Run: headless pygame with SDL's dummy video driver; simulated clock (each Clock.tick advances the game by its frame time, no real sleeping); random seed 0; keys injected as events and as key.get_pressed() state; mouse plan: one left click at the window centre at the start of phase 2, then a move to the lower-right quarter at the start of phase 3.
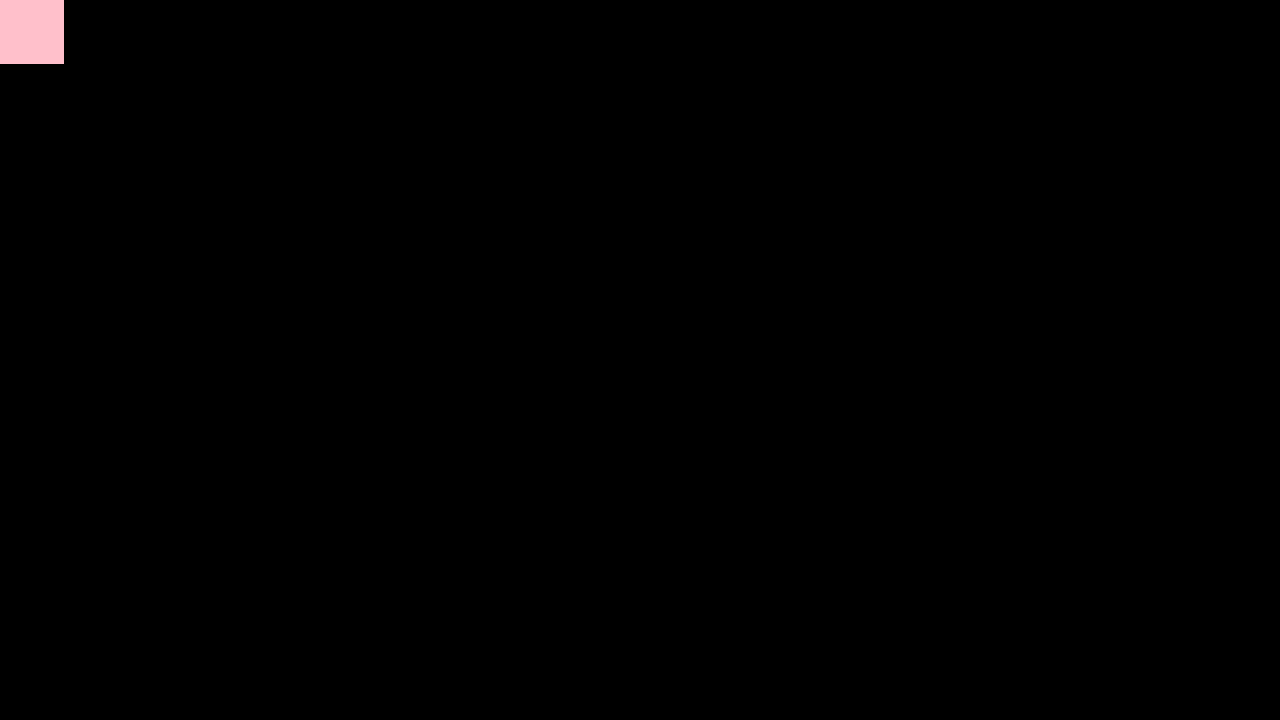
Frame 1 of 4 · flips 1–60 · no input
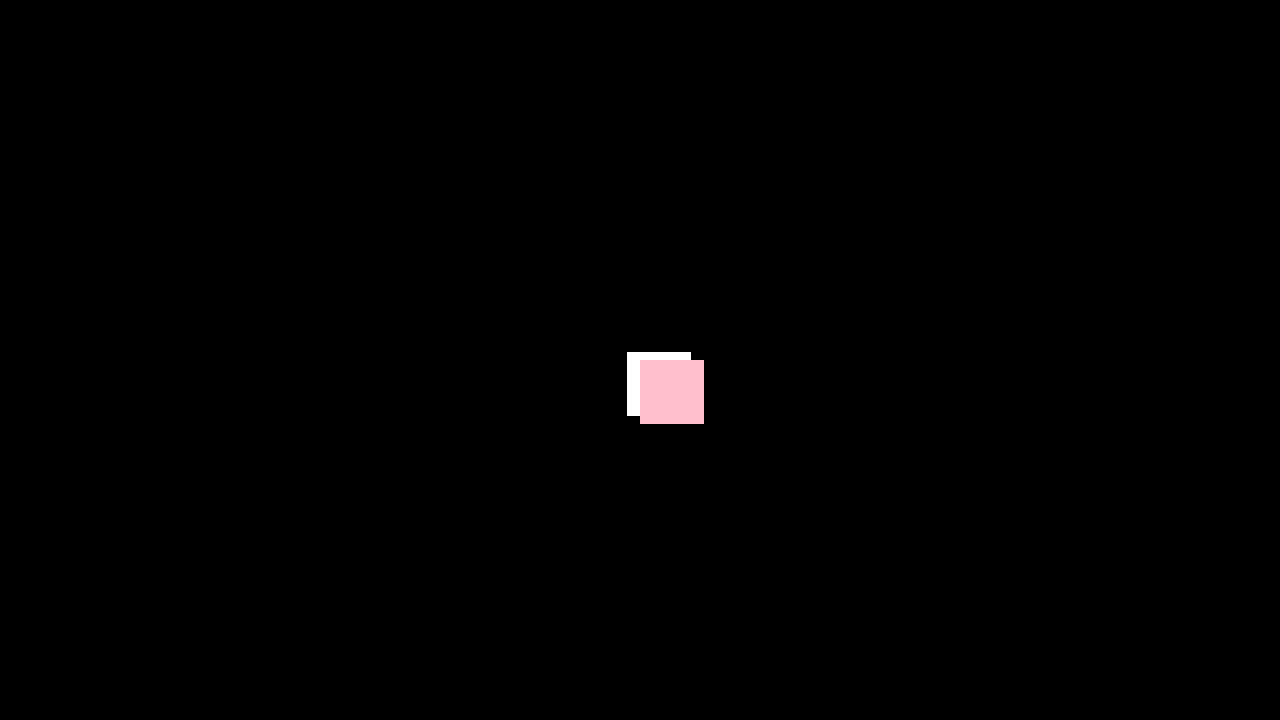
Frame 2 of 4 · flips 61–180 · clicked the window centre · tapped SPACE, RETURN · held RIGHT (→), D
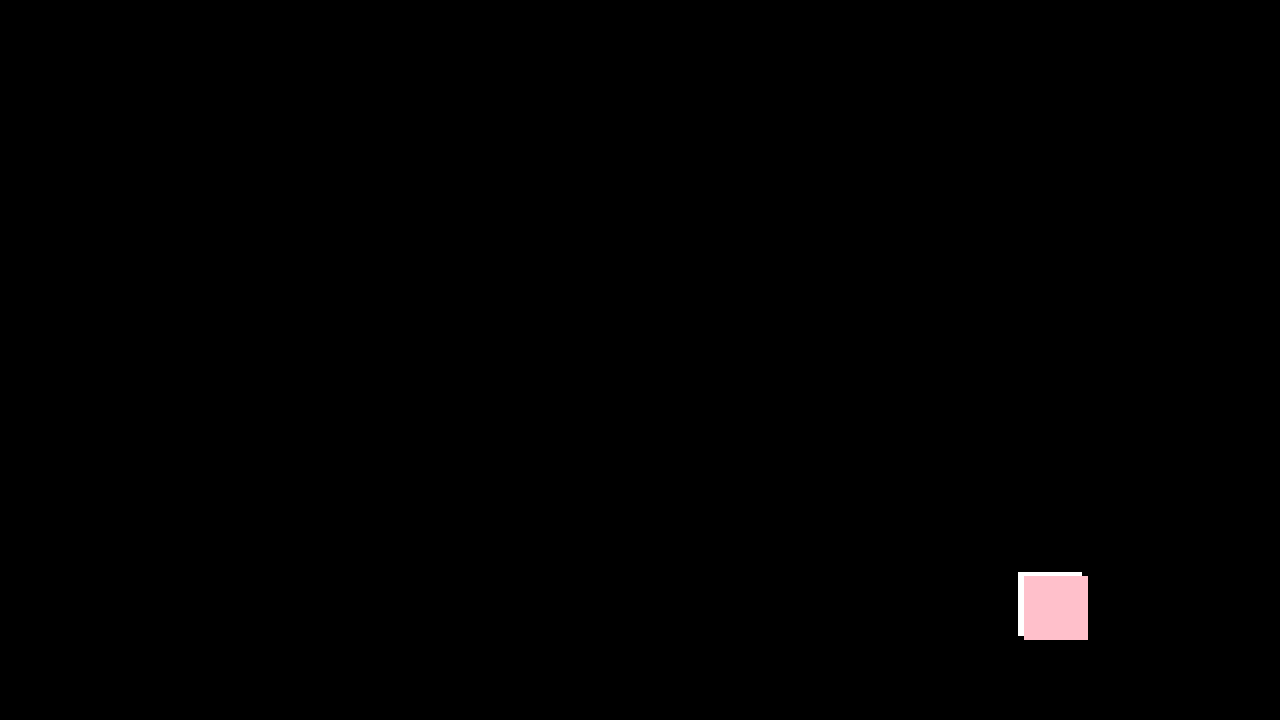
Frame 3 of 4 · flips 181–300 · moved the mouse to the lower-right quarter · held DOWN (↓), S
Frame 4 of 4 · flips 301–420 · held LEFT (←), A, UP (↑), W · screen unchanged from frame 3, image omitted

The pygame program that drew these frames:

# Example file showing a basic pygame "game loop"
import pygame
import math

# pygame setup
pygame.init()
screen = pygame.display.set_mode((1280, 720))
clock = pygame.time.Clock()
running = True

pixelSize = 16


class Player():
  def __init__(self):
    self.x = 0
    self.y = 0
    self.velX = 0
    self.velY = 0
    self.accelX = 0
    self.accelY = 0

  def move(self, mousePos):
    dirX = mousePos[0] - self.getX()
    dirY = mousePos[1] - self.getY()

    if abs(dirX) <= pixelSize and abs(dirY) <= pixelSize:
      print('yes')
      return

    unitMove = self.unitVector((dirX,dirY))

    if (mousePos[0] and mousePos[1]):
      #check that it is not empty
      newX = unitMove[0] + self.getX()
      newY = unitMove[1] + self.getY()

      self.setX(newX * 1)
      self.setY(newY * 1)
      
  def unitVector(self, direction):
    x = direction[0]
    y = direction[1]

    if (y == 0):
      return
    
    alpha = math.atan(y/x)
    if (x < 0 and y < 0):
      alpha += math.pi
    elif (x < 0 and y > 0):
      alpha += math.pi
    unitX = math.cos(alpha)
    unitY = math.sin(alpha)

    return ((unitX * pixelSize, unitY * pixelSize))

  def setX(self, val):
    self.x = val

  def setY(self, val):
    self.y = val

  def getX(self):
    return self.x

  def getY(self):
    return self.y
    


    
p = Player()
  


while running:
  # poll for events
  # pygame.QUIT event means the user clicked X to close your window
  for event in pygame.event.get():
      if event.type == pygame.QUIT:
          running = False

  mousePosition = pygame.mouse.get_pos()
  p.move(mousePosition)

  # fill the screen with a color to wipe away anything from last frame
  screen.fill("black")

  # RENDER YOUR GAME HERE
  pygame.draw.rect(screen, "white", (p.getX(), p.getY(), 64, 64))
  pygame.draw.rect(screen, "pink", (mousePosition[0],mousePosition[1], 64, 64))

  # flip() the display to put your work on screen
  pygame.display.flip()

  # clock.tick(60)  # limits FPS to 60
  dt = clock.tick(60) / 1000

pygame.quit()
